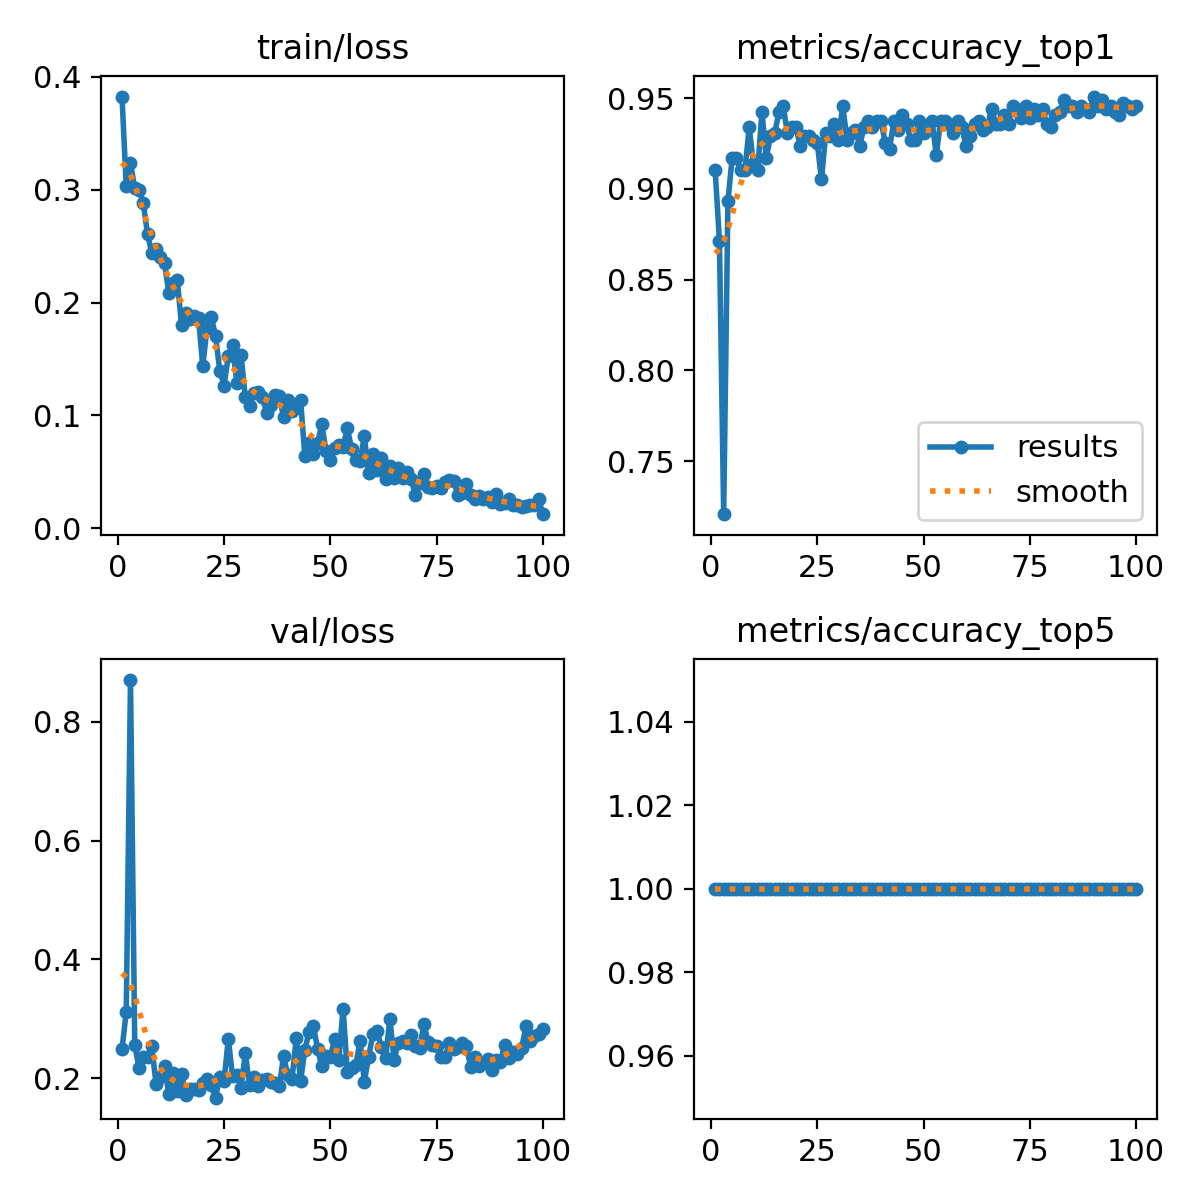

The table this chart was drawn from, first rows:
epoch, time, train/loss, metrics/accuracy_top1, metrics/accuracy_top5, val/loss, lr/pg0, lr/pg1, lr/pg2
1, 65.72, 0.3826, 0.9103, 1, 0.2484, 0.0005519, 0.0005519, 0.0005519
2, 123.8, 0.3032, 0.8714, 1, 0.3118, 0.001097, 0.001097, 0.001097
3, 181.8, 0.3234, 0.7208, 1, 0.8706, 0.00163, 0.00163, 0.00163
4, 242.1, 0.3015, 0.8934, 1, 0.2558, 0.001617, 0.001617, 0.001617
5, 301, 0.2994, 0.9171, 1, 0.2171, 0.001601, 0.001601, 0.001601
6, 360.8, 0.2886, 0.9171, 1, 0.236, 0.001584, 0.001584, 0.001584
7, 419.1, 0.2606, 0.9103, 1, 0.2349, 0.001568, 0.001568, 0.001568
8, 478.5, 0.2441, 0.9103, 1, 0.254, 0.001551, 0.001551, 0.001551
9, 538, 0.2477, 0.934, 1, 0.1906, 0.001535, 0.001535, 0.001535
10, 597.9, 0.2404, 0.9137, 1, 0.2015, 0.001518, 0.001518, 0.001518
11, 658.9, 0.2353, 0.9103, 1, 0.2208, 0.001502, 0.001502, 0.001502
12, 719.5, 0.2086, 0.9425, 1, 0.1738, 0.001485, 0.001485, 0.001485
13, 779.8, 0.2172, 0.9171, 1, 0.208, 0.001469, 0.001469, 0.001469
14, 840.1, 0.2201, 0.9289, 1, 0.179, 0.001452, 0.001452, 0.001452
15, 899.5, 0.1802, 0.9306, 1, 0.2073, 0.001436, 0.001436, 0.001436
16, 959.4, 0.1904, 0.9425, 1, 0.1723, 0.001419, 0.001419, 0.001419
17, 1020, 0.1855, 0.9458, 1, 0.182, 0.001403, 0.001403, 0.001403
18, 1081, 0.1879, 0.9306, 1, 0.1816, 0.001386, 0.001386, 0.001386
19, 1140, 0.1867, 0.934, 1, 0.1801, 0.00137, 0.00137, 0.00137
20, 1199, 0.1434, 0.934, 1, 0.1911, 0.001353, 0.001353, 0.001353
21, 1261, 0.1778, 0.9239, 1, 0.1979, 0.001337, 0.001337, 0.001337
22, 1324, 0.1876, 0.9289, 1, 0.1878, 0.00132, 0.00132, 0.00132
23, 1387, 0.1702, 0.9289, 1, 0.167, 0.001304, 0.001304, 0.001304
24, 1448, 0.1398, 0.9272, 1, 0.2018, 0.001287, 0.001287, 0.001287
25, 1510, 0.1265, 0.9255, 1, 0.1948, 0.001271, 0.001271, 0.001271
26, 1573, 0.1525, 0.9052, 1, 0.2659, 0.001254, 0.001254, 0.001254
27, 1634, 0.1625, 0.9306, 1, 0.203, 0.001238, 0.001238, 0.001238
28, 1693, 0.1291, 0.9289, 1, 0.205, 0.001221, 0.001221, 0.001221
29, 1753, 0.1536, 0.9357, 1, 0.1834, 0.001205, 0.001205, 0.001205
30, 1814, 0.1162, 0.9272, 1, 0.2418, 0.001188, 0.001188, 0.001188
31, 1875, 0.1088, 0.9458, 1, 0.1876, 0.001172, 0.001172, 0.001172
32, 1933, 0.1203, 0.9272, 1, 0.2025, 0.001155, 0.001155, 0.001155
33, 1993, 0.1205, 0.9306, 1, 0.186, 0.001139, 0.001139, 0.001139
34, 2052, 0.1163, 0.9323, 1, 0.1967, 0.001122, 0.001122, 0.001122
35, 2112, 0.1024, 0.9239, 1, 0.1993, 0.001106, 0.001106, 0.001106
36, 2171, 0.1094, 0.934, 1, 0.1931, 0.001089, 0.001089, 0.001089
37, 2228, 0.118, 0.9374, 1, 0.1912, 0.001073, 0.001073, 0.001073
38, 2287, 0.1172, 0.934, 1, 0.1865, 0.001056, 0.001056, 0.001056
39, 2347, 0.09854, 0.9374, 1, 0.2369, 0.00104, 0.00104, 0.00104
40, 2406, 0.1138, 0.9374, 1, 0.205, 0.001023, 0.001023, 0.001023
41, 2467, 0.1039, 0.9255, 1, 0.1989, 0.001007, 0.001007, 0.001007
42, 2528, 0.1063, 0.9222, 1, 0.2681, 0.0009904, 0.0009904, 0.0009904
43, 2590, 0.1141, 0.9374, 1, 0.1946, 0.0009739, 0.0009739, 0.0009739
44, 2650, 0.06439, 0.9323, 1, 0.2475, 0.0009574, 0.0009574, 0.0009574
45, 2713, 0.076, 0.9408, 1, 0.2783, 0.0009409, 0.0009409, 0.0009409
46, 2773, 0.0658, 0.9357, 1, 0.2886, 0.0009244, 0.0009244, 0.0009244
47, 2834, 0.07561, 0.9272, 1, 0.2494, 0.0009078, 0.0009078, 0.0009078
48, 2896, 0.09234, 0.9272, 1, 0.2201, 0.0008913, 0.0008913, 0.0008913
49, 2958, 0.06823, 0.9374, 1, 0.2375, 0.0008748, 0.0008748, 0.0008748
50, 3020, 0.06057, 0.9306, 1, 0.2357, 0.0008583, 0.0008583, 0.0008583
51, 3081, 0.0711, 0.9323, 1, 0.2656, 0.0008418, 0.0008418, 0.0008418
52, 3143, 0.07374, 0.9374, 1, 0.2312, 0.0008253, 0.0008253, 0.0008253
53, 3203, 0.0723, 0.9188, 1, 0.317, 0.0008088, 0.0008088, 0.0008088
54, 3261, 0.08878, 0.9374, 1, 0.2105, 0.0007923, 0.0007923, 0.0007923
55, 3319, 0.07046, 0.9374, 1, 0.2164, 0.0007758, 0.0007758, 0.0007758
56, 3378, 0.06044, 0.9357, 1, 0.2223, 0.0007593, 0.0007593, 0.0007593
57, 3437, 0.05919, 0.9306, 1, 0.2633, 0.0007428, 0.0007428, 0.0007428
58, 3496, 0.08189, 0.9374, 1, 0.1941, 0.0007263, 0.0007263, 0.0007263
59, 3556, 0.04857, 0.934, 1, 0.2354, 0.0007098, 0.0007098, 0.0007098
60, 3615, 0.06574, 0.9239, 1, 0.2737, 0.0006933, 0.0006933, 0.0006933
... 40 more rows
